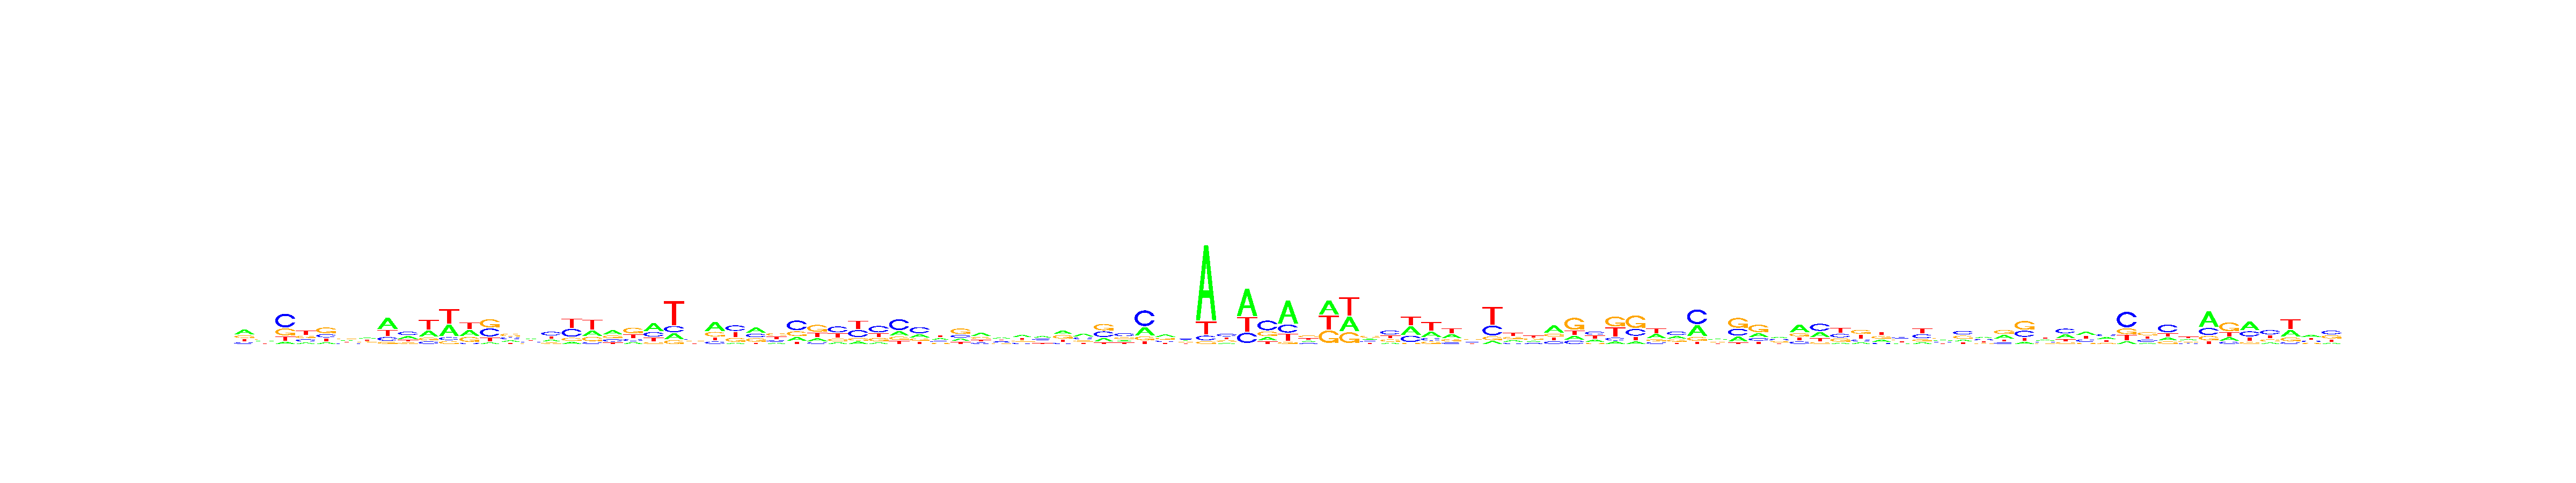

Data behind this chart, as committed beside it:
, V1, V2, V3, V4, V5, V6, V7, V8, V9, V10, V11, V12, V13, V14, V15, V16, V17, V18, V19, V20, V21, V22, V23
A, 0.4228, 0.2675, 0.08401, 0.1315, 0.1208, 0.2591, 0.2946, 0.473, 0.3057, 0.2903, 0.3702, 0.3258, 0.0703, 0.2054, 0.3259, 0.2061, 0.09364, 0.2539, 0.3943, 0.1391, 0.4433, 0.15, 0.2458
C, 0.1456, 0.2597, 0.5037, 0.2268, 0.2353, 0.19, 0.1656, 0.1594, 0.3686, 0.1196, 0.09049, 0.06132, 0.3699, 0.2815, 0.2323, 0.4033, 0.3512, 0.08329, 0.2272, 0.1682, 0.2578, 0.1562, 0.307
G, 0.2268, 0.2865, 0.2538, 0.2426, 0.4267, 0.3203, 0.2483, 0.09295, 0.1566, 0.1305, 0.09009, 0.2637, 0.3782, 0.3629, 0.2035, 0.1557, 0.1382, 0.2016, 0.2547, 0.4197, 0.09897, 0.09426, 0.2514
T, 0.2048, 0.1863, 0.1585, 0.3991, 0.2172, 0.2306, 0.2915, 0.2746, 0.1691, 0.4597, 0.4492, 0.3492, 0.1816, 0.1503, 0.2383, 0.2349, 0.417, 0.4612, 0.1237, 0.2731, 0.1999, 0.5995, 0.1957
